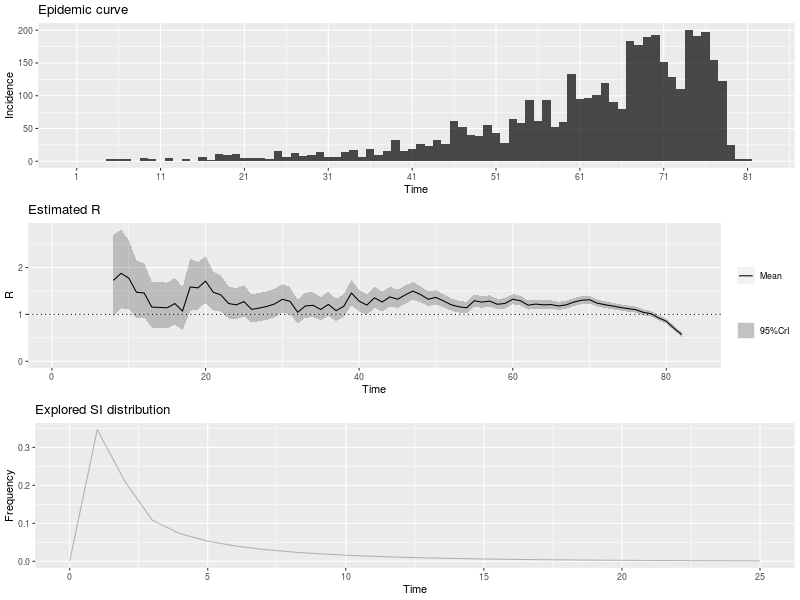

The table this chart was drawn from, first rows:
, t_start, t_end, Mean(R), Std(R), Quantile.0.025(R), Quantile.0.05(R), Quantile.0.25(R), Median(R), Quantile.0.75(R), Quantile.0.95(R), Quantile.0.975(R)
1, 2, 8, 1.727, 0.4459, 0.9665, 1.064, 1.409, 1.689, 2.003, 2.52, 2.704
2, 3, 9, 1.878, 0.4309, 1.131, 1.23, 1.573, 1.846, 2.148, 2.639, 2.812
3, 4, 10, 1.775, 0.3785, 1.113, 1.202, 1.508, 1.748, 2.014, 2.44, 2.59
4, 5, 11, 1.475, 0.3145, 0.9243, 0.9985, 1.252, 1.453, 1.673, 2.027, 2.152
5, 6, 12, 1.458, 0.2976, 0.934, 1.005, 1.248, 1.437, 1.646, 1.979, 2.096
6, 7, 13, 1.157, 0.2525, 0.7162, 0.7752, 0.9781, 1.139, 1.316, 1.601, 1.702
7, 8, 14, 1.15, 0.2509, 0.7119, 0.7706, 0.9723, 1.132, 1.308, 1.591, 1.691
8, 9, 15, 1.141, 0.249, 0.7062, 0.7645, 0.9646, 1.123, 1.298, 1.579, 1.678
9, 10, 16, 1.232, 0.2569, 0.781, 0.842, 1.05, 1.214, 1.394, 1.683, 1.784
10, 11, 17, 1.071, 0.2338, 0.6631, 0.7178, 0.9057, 1.054, 1.218, 1.483, 1.576
11, 12, 18, 1.587, 0.285, 1.078, 1.149, 1.387, 1.57, 1.769, 2.083, 2.192
12, 13, 19, 1.567, 0.2612, 1.097, 1.164, 1.384, 1.552, 1.734, 2.02, 2.119
13, 14, 20, 1.711, 0.2523, 1.253, 1.318, 1.535, 1.699, 1.874, 2.146, 2.24
14, 15, 21, 1.474, 0.2127, 1.087, 1.142, 1.325, 1.464, 1.611, 1.84, 1.919
15, 16, 22, 1.417, 0.1965, 1.058, 1.11, 1.28, 1.408, 1.544, 1.755, 1.827
16, 17, 23, 1.233, 0.1744, 0.9152, 0.9609, 1.111, 1.225, 1.346, 1.533, 1.597
17, 18, 24, 1.204, 0.1686, 0.8963, 0.9406, 1.086, 1.196, 1.313, 1.494, 1.556
18, 19, 25, 1.274, 0.1702, 0.9623, 1.007, 1.155, 1.266, 1.384, 1.566, 1.628
19, 20, 26, 1.108, 0.1536, 0.8274, 0.8679, 1.001, 1.101, 1.207, 1.372, 1.429
20, 21, 27, 1.136, 0.1546, 0.8536, 0.8945, 1.029, 1.129, 1.236, 1.402, 1.459
21, 22, 28, 1.172, 0.1552, 0.8875, 0.9287, 1.064, 1.165, 1.272, 1.438, 1.495
22, 23, 29, 1.225, 0.1556, 0.9391, 0.9807, 1.117, 1.218, 1.326, 1.491, 1.548
23, 24, 30, 1.324, 0.1571, 1.034, 1.076, 1.214, 1.317, 1.426, 1.592, 1.649
24, 25, 31, 1.279, 0.1476, 1.006, 1.046, 1.176, 1.273, 1.375, 1.531, 1.584
25, 26, 32, 1.046, 0.1287, 0.8088, 0.8434, 0.9563, 1.04, 1.129, 1.266, 1.313
26, 27, 33, 1.181, 0.1373, 0.9273, 0.9646, 1.086, 1.176, 1.27, 1.415, 1.465
27, 28, 34, 1.195, 0.1353, 0.9443, 0.9812, 1.101, 1.189, 1.283, 1.425, 1.474
28, 29, 35, 1.107, 0.1269, 0.8718, 0.9063, 1.018, 1.102, 1.189, 1.323, 1.369
29, 30, 36, 1.214, 0.1316, 0.9695, 1.006, 1.123, 1.209, 1.3, 1.438, 1.485
30, 31, 37, 1.08, 0.1208, 0.8566, 0.8896, 0.9966, 1.076, 1.159, 1.286, 1.33
31, 32, 38, 1.174, 0.1251, 0.9414, 0.9758, 1.087, 1.169, 1.256, 1.387, 1.431
32, 33, 39, 1.456, 0.1364, 1.201, 1.239, 1.362, 1.452, 1.546, 1.688, 1.735
33, 34, 40, 1.284, 0.1197, 1.06, 1.093, 1.201, 1.28, 1.362, 1.487, 1.529
34, 35, 41, 1.199, 0.1113, 0.9904, 1.022, 1.122, 1.195, 1.272, 1.387, 1.426
35, 36, 42, 1.354, 0.1157, 1.137, 1.17, 1.275, 1.351, 1.431, 1.55, 1.59
36, 37, 43, 1.265, 0.1066, 1.065, 1.095, 1.192, 1.262, 1.336, 1.446, 1.483
37, 38, 44, 1.374, 0.1073, 1.171, 1.202, 1.3, 1.371, 1.444, 1.555, 1.592
38, 39, 45, 1.324, 0.1001, 1.135, 1.164, 1.255, 1.322, 1.39, 1.493, 1.528
39, 40, 46, 1.416, 0.09915, 1.228, 1.257, 1.348, 1.414, 1.482, 1.583, 1.617
40, 41, 47, 1.5, 0.09641, 1.317, 1.345, 1.434, 1.498, 1.564, 1.662, 1.695
41, 42, 48, 1.424, 0.08764, 1.257, 1.283, 1.364, 1.422, 1.482, 1.571, 1.601
42, 43, 49, 1.324, 0.07986, 1.172, 1.196, 1.27, 1.323, 1.377, 1.458, 1.485
43, 44, 50, 1.364, 0.07787, 1.216, 1.239, 1.311, 1.363, 1.416, 1.495, 1.521
44, 45, 51, 1.286, 0.07213, 1.149, 1.17, 1.237, 1.285, 1.334, 1.407, 1.431
45, 46, 52, 1.206, 0.06739, 1.077, 1.097, 1.159, 1.204, 1.25, 1.319, 1.341
46, 47, 53, 1.163, 0.06473, 1.04, 1.059, 1.119, 1.162, 1.206, 1.272, 1.293
47, 48, 54, 1.142, 0.06307, 1.022, 1.041, 1.099, 1.141, 1.184, 1.248, 1.269
48, 49, 55, 1.292, 0.06608, 1.165, 1.185, 1.246, 1.29, 1.335, 1.402, 1.424
49, 50, 56, 1.263, 0.06274, 1.143, 1.161, 1.22, 1.262, 1.304, 1.368, 1.388
50, 51, 57, 1.285, 0.06106, 1.168, 1.186, 1.243, 1.284, 1.326, 1.387, 1.407
51, 52, 58, 1.217, 0.05718, 1.108, 1.125, 1.178, 1.216, 1.255, 1.313, 1.332
52, 53, 59, 1.234, 0.05604, 1.127, 1.143, 1.196, 1.233, 1.271, 1.328, 1.346
53, 54, 60, 1.326, 0.05637, 1.217, 1.234, 1.287, 1.325, 1.363, 1.42, 1.438
54, 55, 61, 1.292, 0.05319, 1.19, 1.206, 1.256, 1.291, 1.327, 1.381, 1.398
55, 56, 62, 1.198, 0.04924, 1.103, 1.118, 1.164, 1.197, 1.231, 1.28, 1.296
56, 57, 63, 1.221, 0.04856, 1.127, 1.142, 1.188, 1.22, 1.253, 1.302, 1.318
57, 58, 64, 1.205, 0.04693, 1.115, 1.129, 1.173, 1.204, 1.236, 1.283, 1.299
58, 59, 65, 1.21, 0.04583, 1.122, 1.136, 1.179, 1.209, 1.241, 1.286, 1.302
59, 60, 66, 1.18, 0.04405, 1.095, 1.108, 1.15, 1.179, 1.209, 1.253, 1.267
60, 61, 67, 1.207, 0.04359, 1.123, 1.136, 1.177, 1.207, 1.236, 1.28, 1.294
... 15 more rows
